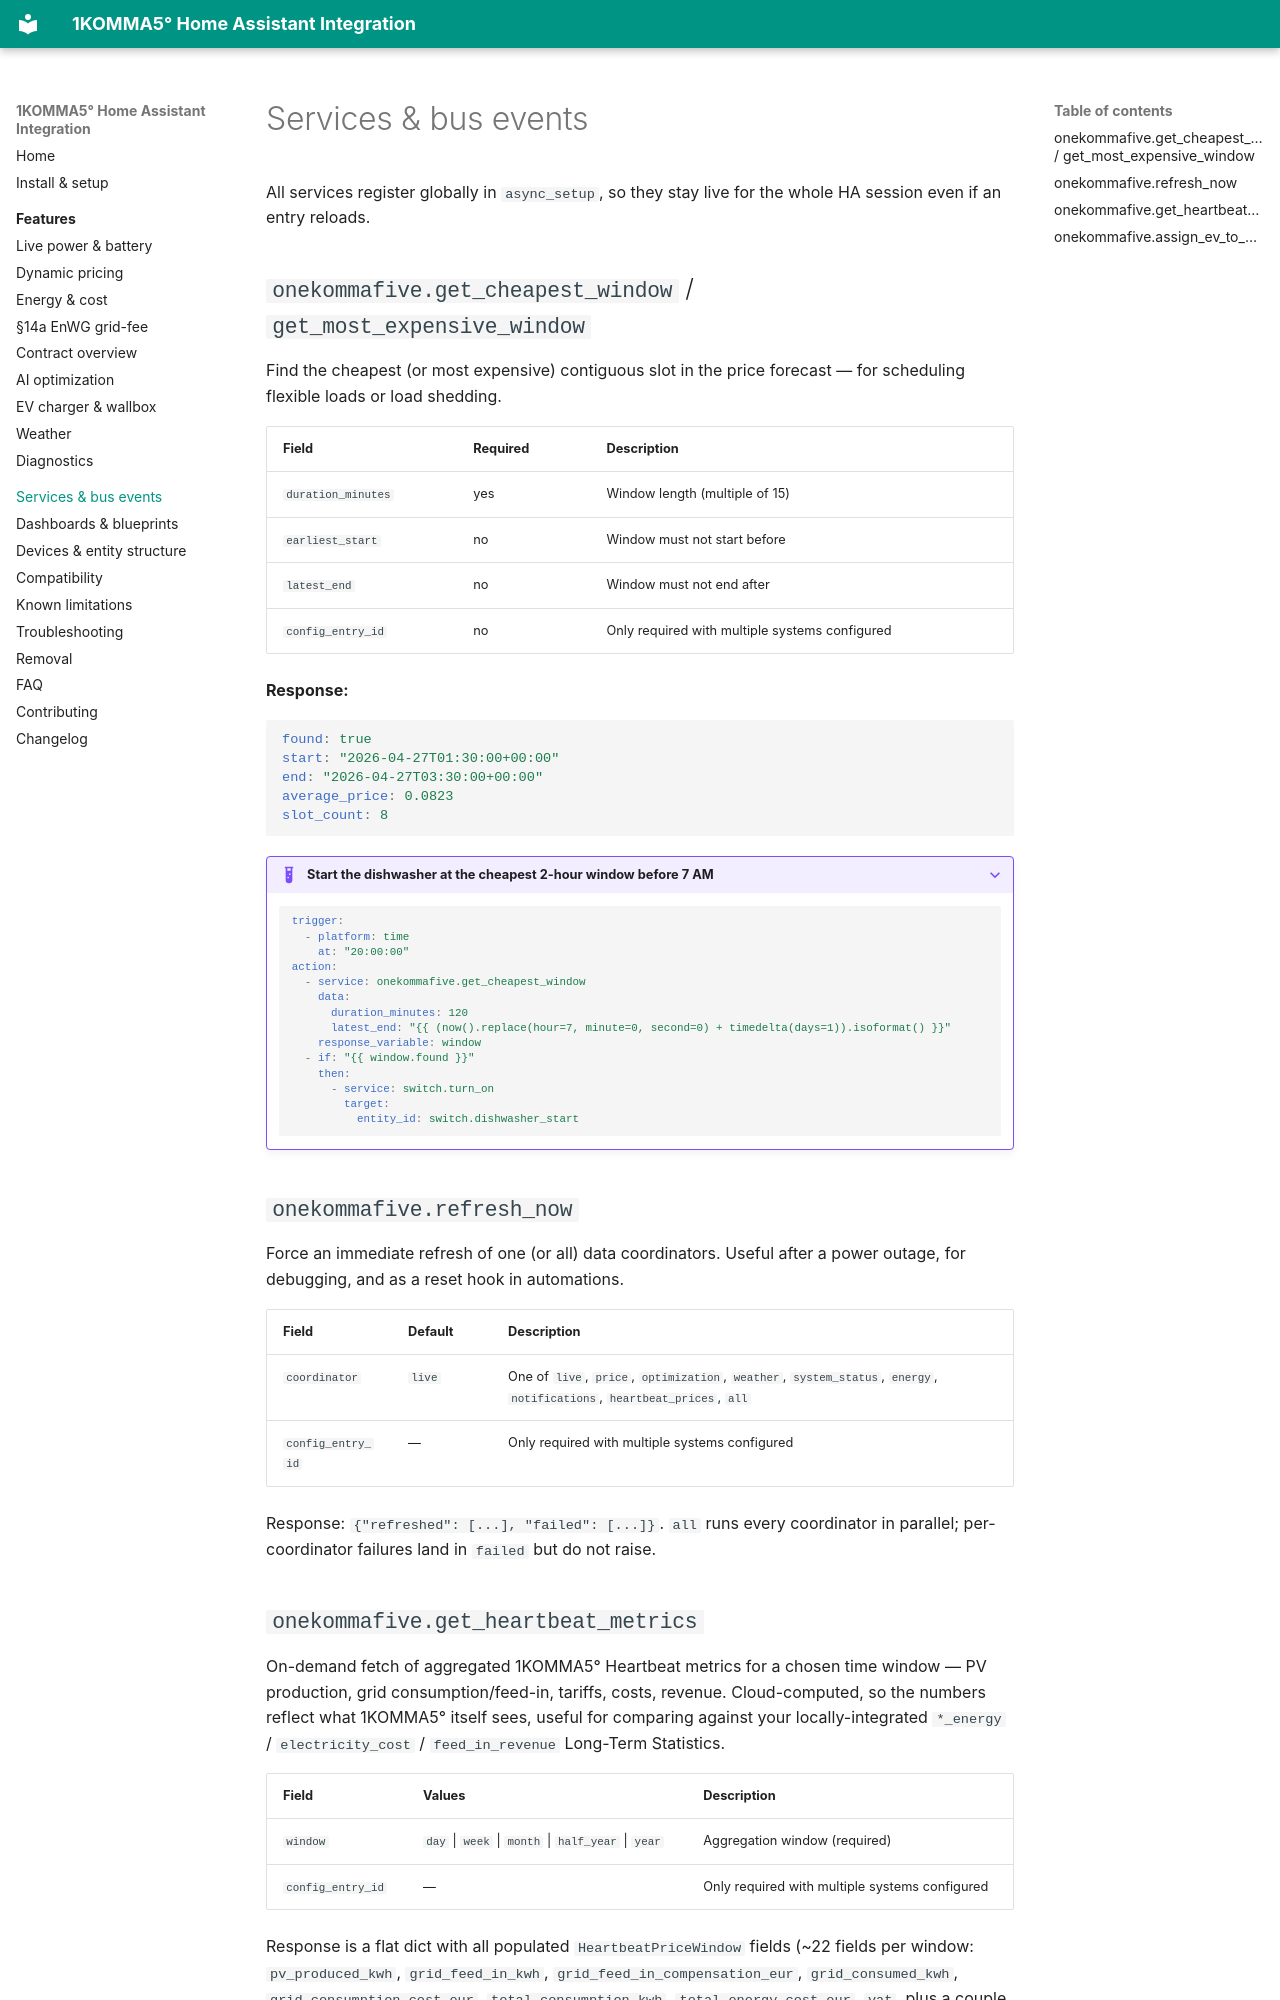

repository: mrebbert/1komma5-ha · page: services/index.html · generator: mkdocs

---
title: Services & bus events
description: HA services (get_cheapest_window, refresh_now, get_heartbeat_metrics, assign_ev_to_wallbox) and the three automation bus events exposed by the 1KOMMA5° integration.
---

# Services & bus events

All services register globally in `async_setup`, so they stay live for the whole HA session even if an entry reloads.

## `onekommafive.get_cheapest_window` / `get_most_expensive_window`

Find the cheapest (or most expensive) contiguous slot in the price forecast — for scheduling flexible loads or load shedding.

| Field | Required | Description |
|-------|----------|-------------|
| `duration_minutes` | yes | Window length (multiple of 15) |
| `earliest_start` | no | Window must not start before |
| `latest_end` | no | Window must not end after |
| `config_entry_id` | no | Only required with multiple systems configured |

**Response:**

```yaml
found: true
start: "2026-04-27T01:30:00+00:00"
end: "2026-04-27T03:30:00+00:00"
average_price: 0.0823
slot_count: 8
```

??? example "Start the dishwasher at the cheapest 2-hour window before 7 AM"

    ```yaml
    trigger:
      - platform: time
        at: "20:00:00"
    action:
      - service: onekommafive.get_cheapest_window
        data:
          duration_minutes: 120
          latest_end: "{{ (now().replace(hour=7, minute=0, second=0) + timedelta(days=1)).isoformat() }}"
        response_variable: window
      - if: "{{ window.found }}"
        then:
          - service: switch.turn_on
            target:
              entity_id: switch.dishwasher_start
    ```

## `onekommafive.refresh_now`

Force an immediate refresh of one (or all) data coordinators. Useful after a power outage, for debugging, and as a reset hook in automations.

| Field | Default | Description |
|-------|---------|-------------|
| `coordinator` | `live` | One of `live`, `price`, `optimization`, `weather`, `system_status`, `energy`, `notifications`, `heartbeat_prices`, `all` |
| `config_entry_id` | — | Only required with multiple systems configured |

Response: `{"refreshed": [...], "failed": [...]}`. `all` runs every coordinator in parallel; per-coordinator failures land in `failed` but do not raise.
